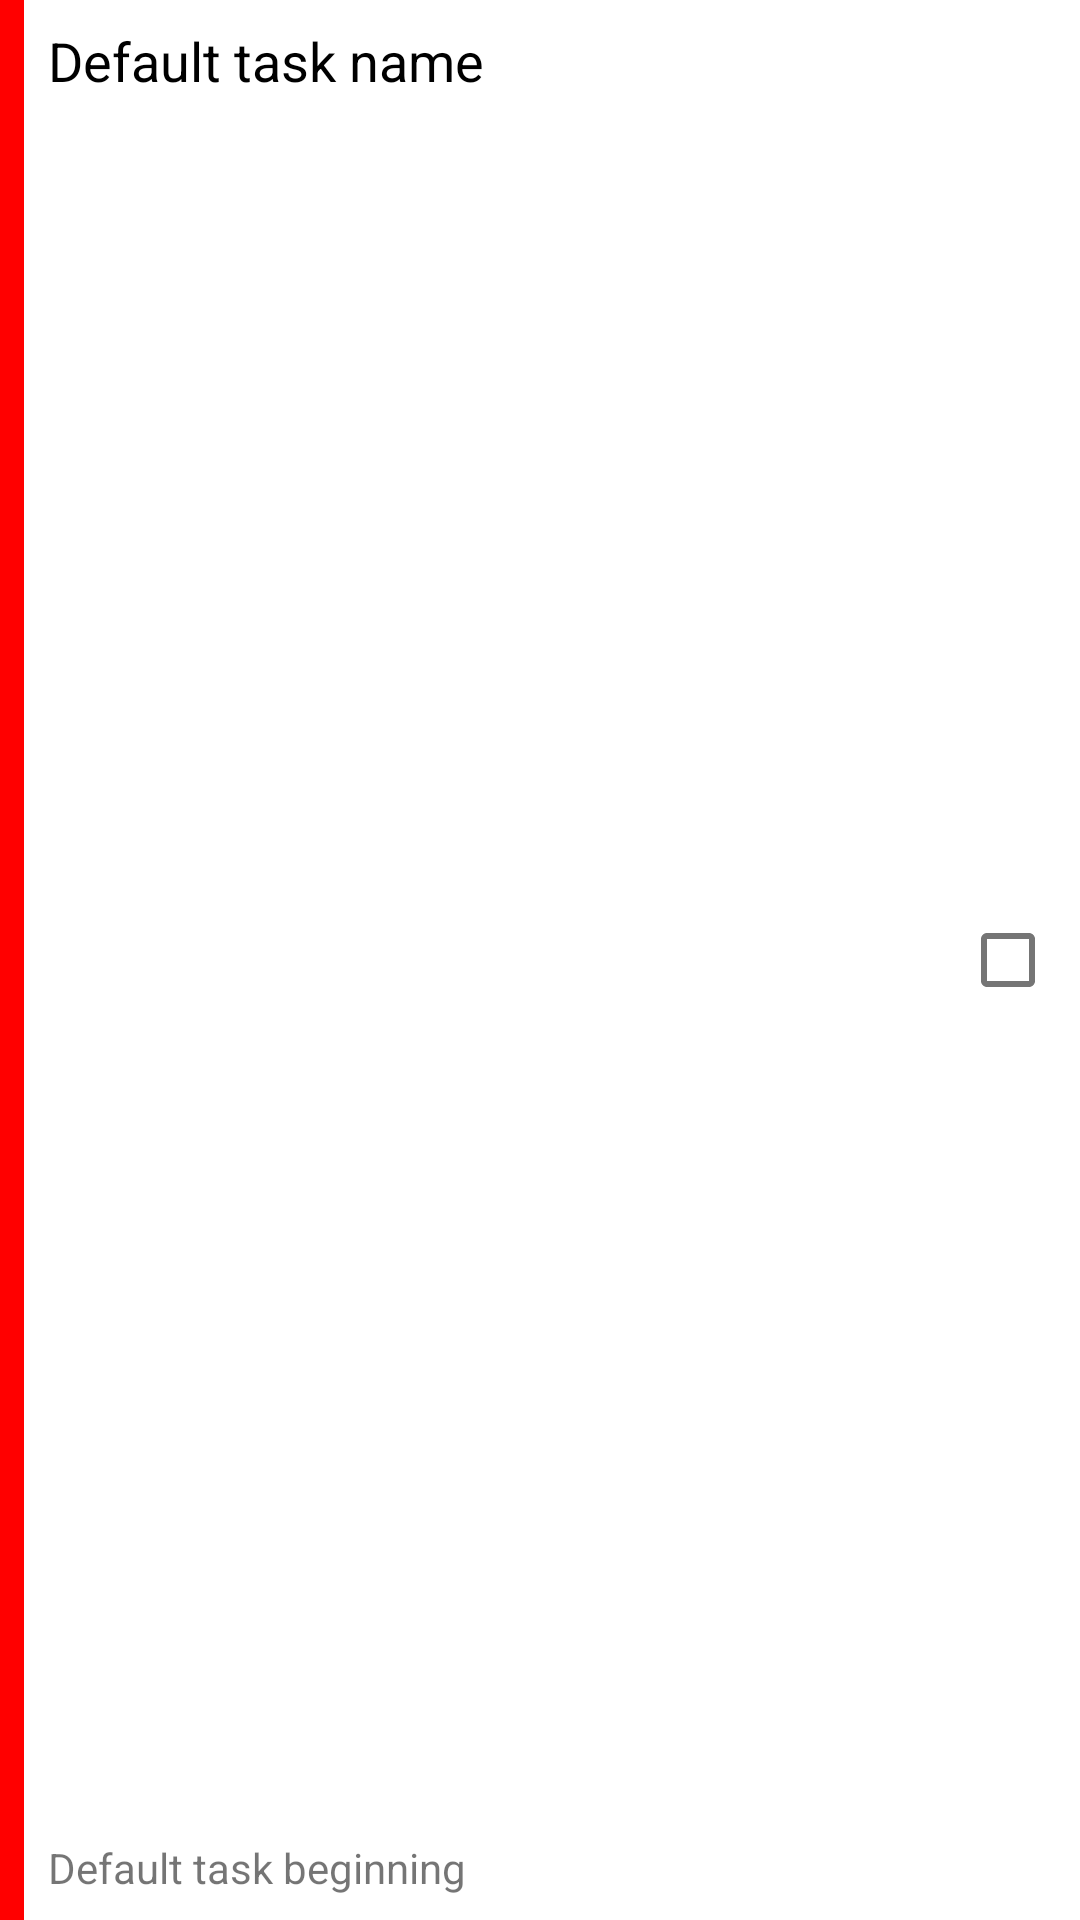

This screen was rendered from an Android layout file. Write that file and the resources it references.
<!-- AndroidManifest.xml: application theme AppTheme.Launcher -->
<!-- res/layout/task_view_task.xml -->
<?xml version="1.0" encoding="utf-8"?>
<androidx.constraintlayout.widget.ConstraintLayout xmlns:android="http://schemas.android.com/apk/res/android"
    xmlns:app="http://schemas.android.com/apk/res-auto"
    android:layout_width="match_parent"
    android:layout_height="64dp"
    android:orientation="vertical">

    <androidx.constraintlayout.widget.ConstraintLayout
        android:id="@+id/taskColor"
        android:layout_width="8dp"
        android:layout_height="0dp"
        android:background="#FF0000"
        app:layout_constraintBottom_toBottomOf="parent"
        app:layout_constraintStart_toStartOf="parent"
        app:layout_constraintTop_toTopOf="parent">

    </androidx.constraintlayout.widget.ConstraintLayout>

    <TextView
        android:id="@+id/taskTitle"
        android:layout_width="wrap_content"
        android:layout_height="wrap_content"
        android:layout_marginStart="8dp"
        android:layout_marginTop="8dp"
        android:maxLength="40"
        android:maxLines="1"
        android:text="@string/task_task_name"
        android:textColor="#000000"
        android:textSize="18sp"
        app:layout_constraintStart_toEndOf="@+id/taskColor"
        app:layout_constraintTop_toTopOf="parent" />

    <TextView
        android:id="@+id/taskCreated"
        android:layout_width="wrap_content"
        android:layout_height="wrap_content"
        android:layout_marginStart="8dp"
        android:layout_marginBottom="8dp"
        android:maxLength="40"
        android:maxLines="1"
        android:text="@string/task_task_beginning"
        app:layout_constraintBottom_toBottomOf="parent"
        app:layout_constraintStart_toEndOf="@+id/taskColor" />

    <CheckBox
        android:id="@+id/taskDone"
        android:layout_width="wrap_content"
        android:layout_height="0dp"
        android:checked="false"
        app:layout_constraintBottom_toBottomOf="parent"
        app:layout_constraintEnd_toEndOf="parent"
        app:layout_constraintTop_toTopOf="parent" />
</androidx.constraintlayout.widget.ConstraintLayout>
<!-- resources referenced by this layout -->
<resources>
  <string name="task_task_beginning">Default task beginning</string>
  <string name="task_task_name">Default task name</string>
  <style name="AppTheme.Launcher">
          <item name="android:windowBackground">@drawable/splash_screen</item>
      </style>
  <!-- drawable splash_screen (drawable) -->
  <?xml version="1.0" encoding="utf-8"?>
  <layer-list xmlns:android="http://schemas.android.com/apk/res/android" android:opacity="opaque">
  
      <item android:drawable="@color/colorPrimary"/>
  
      <item android:drawable="@drawable/splash_screen_png"/>
  
  </layer-list>
  <color name="colorPrimary">#F78545</color>
</resources>
